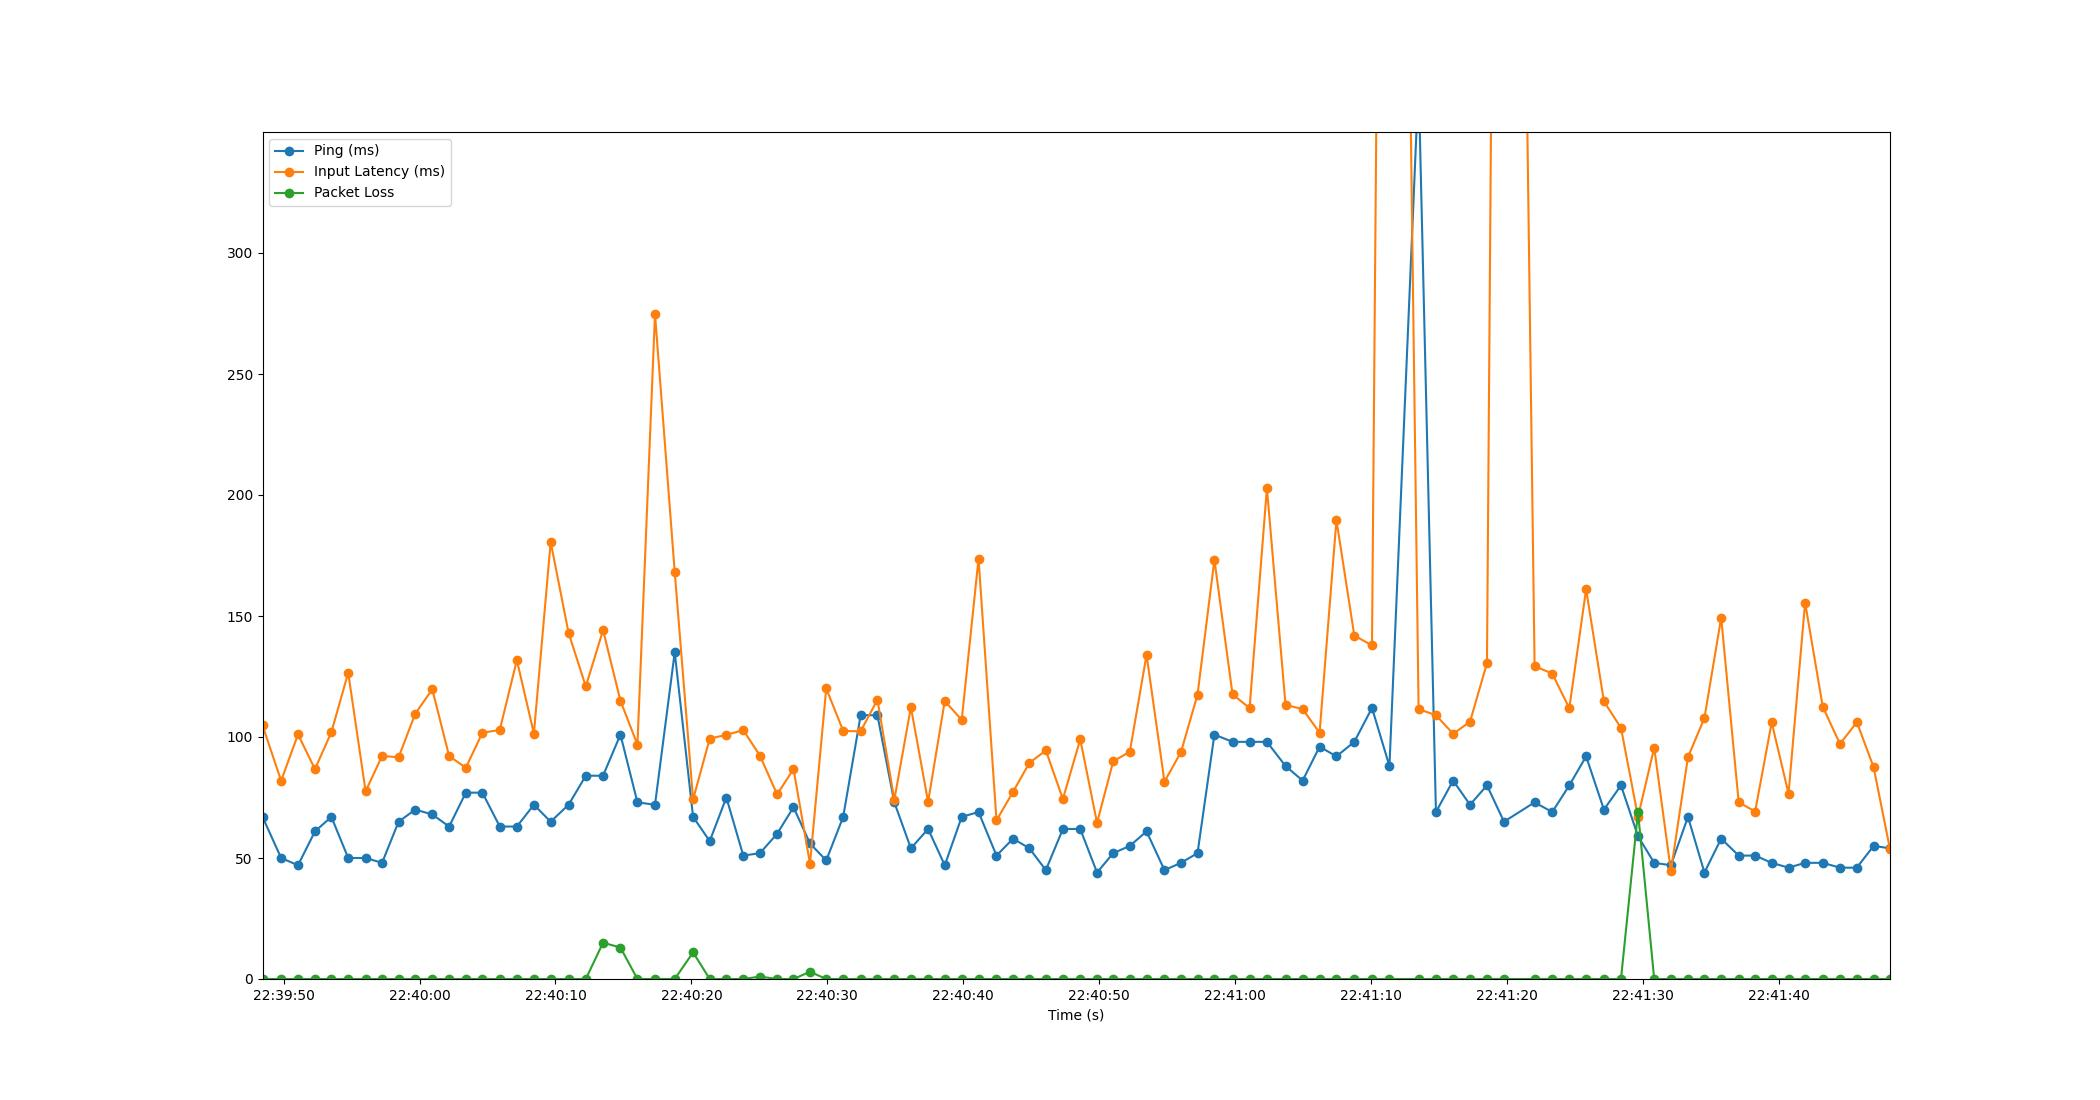

Data behind this chart, as committed beside it:
Time, Timestamp, Ping, Packet Loss, Input Latency
2.384185791015625e-06, 2023-07-12 22:39:48.442854, 67, 0, 104.8
1.371, 2023-07-12 22:39:49.813902, 50, 0, 81.94
2.613, 2023-07-12 22:39:51.055840, 47, 0, 101.1
3.859, 2023-07-12 22:39:52.302314, 61, 0, 86.72
5.067, 2023-07-12 22:39:53.509511, 67, 0, 102
6.307, 2023-07-12 22:39:54.749573, 50, 0, 126.6
7.586, 2023-07-12 22:39:56.029126, 50, 0, 77.55
8.797, 2023-07-12 22:39:57.240257, 48, 0, 92.2
10.01, 2023-07-12 22:39:58.456316, 65, 0, 91.6
11.24, 2023-07-12 22:39:59.682497, 70, 0, 109.6
12.49, 2023-07-12 22:40:00.933401, 68, 0, 119.7
13.73, 2023-07-12 22:40:02.174544, 63, 0, 92.14
14.96, 2023-07-12 22:40:03.402315, 77, 0, 87.3
16.18, 2023-07-12 22:40:04.620702, 77, 0, 101.7
17.46, 2023-07-12 22:40:05.901721, 63, 0, 102.9
18.71, 2023-07-12 22:40:07.157486, 63, 0, 131.8
19.97, 2023-07-12 22:40:08.411569, 72, 0, 101.4
21.2, 2023-07-12 22:40:09.645598, 65, 0, 180.6
22.52, 2023-07-12 22:40:10.962490, 72, 0, 143
23.79, 2023-07-12 22:40:12.230351, 84, 0, 120.9
25.06, 2023-07-12 22:40:13.500555, 84, 15, 144.2
26.34, 2023-07-12 22:40:14.778540, 101, 13, 115
27.59, 2023-07-12 22:40:16.029663, 73, 0, 96.85
28.88, 2023-07-12 22:40:17.321852, 72, 0, 274.8
30.33, 2023-07-12 22:40:18.773463, 135, 0, 168.1
31.68, 2023-07-12 22:40:20.124508, 67, 11, 74.2
32.91, 2023-07-12 22:40:21.348962, 57, 0, 99.36
34.13, 2023-07-12 22:40:22.573567, 75, 0, 100.9
35.37, 2023-07-12 22:40:23.816317, 51, 0, 102.8
36.6, 2023-07-12 22:40:25.044197, 52, 1, 92.29
37.86, 2023-07-12 22:40:26.306538, 60, 0, 76.28
39.07, 2023-07-12 22:40:27.512586, 71, 0, 86.76
40.28, 2023-07-12 22:40:28.726340, 56, 3, 47.67
41.48, 2023-07-12 22:40:29.922103, 49, 0, 120.1
42.73, 2023-07-12 22:40:31.168600, 67, 0, 102.5
44.01, 2023-07-12 22:40:32.453563, 109, 0, 102.4
45.24, 2023-07-12 22:40:33.687745, 109, 0, 115.4
46.49, 2023-07-12 22:40:34.930529, 73, 0, 74.08
47.71, 2023-07-12 22:40:36.150435, 54, 0, 112.3
48.97, 2023-07-12 22:40:37.416494, 62, 0, 73.2
50.2, 2023-07-12 22:40:38.642502, 47, 0, 114.9
51.45, 2023-07-12 22:40:39.890510, 67, 0, 107
52.68, 2023-07-12 22:40:41.127781, 69, 0, 173.7
54.01, 2023-07-12 22:40:42.448470, 51, 0, 65.56
55.23, 2023-07-12 22:40:43.669389, 58, 0, 77.36
56.43, 2023-07-12 22:40:44.868062, 54, 0, 89.31
57.64, 2023-07-12 22:40:46.078300, 45, 0, 94.42
58.89, 2023-07-12 22:40:47.334548, 62, 0, 74.37
60.17, 2023-07-12 22:40:48.609987, 62, 0, 99.07
61.4, 2023-07-12 22:40:49.846479, 44, 0, 64.54
62.6, 2023-07-12 22:40:51.039079, 52, 0, 89.99
63.81, 2023-07-12 22:40:52.255928, 55, 0, 93.88
65.05, 2023-07-12 22:40:53.489884, 61, 0, 134
66.36, 2023-07-12 22:40:54.806518, 45, 0, 81.56
67.58, 2023-07-12 22:40:56.023695, 48, 0, 93.78
68.8, 2023-07-12 22:40:57.240162, 52, 0, 117.5
70.04, 2023-07-12 22:40:58.481892, 101, 0, 173.2
71.37, 2023-07-12 22:40:59.814537, 98, 0, 117.6
72.63, 2023-07-12 22:41:01.070518, 98, 0, 111.9
73.9, 2023-07-12 22:41:02.344087, 98, 0, 202.8
... 35 more rows
